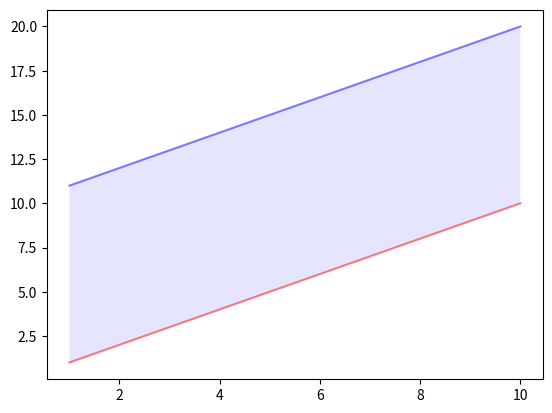

Here is the Python script that generated this plot:
import matplotlib.pyplot as plt

baseLine = [1,2,3,4,5,6,7,8,9,10]
firstLine = [1,2,3,4,5,6,7,8,9,10]
secondLine = [11,12,13,14,15,16,17,18,19,20]

plt.plot(baseLine, firstLine, c='red', alpha=0.5)
plt.plot(baseLine, secondLine, c='blue', alpha=0.5)

plt.fill_between(baseLine, firstLine, secondLine, facecolor='blue', alpha=0.1)
plt.show()